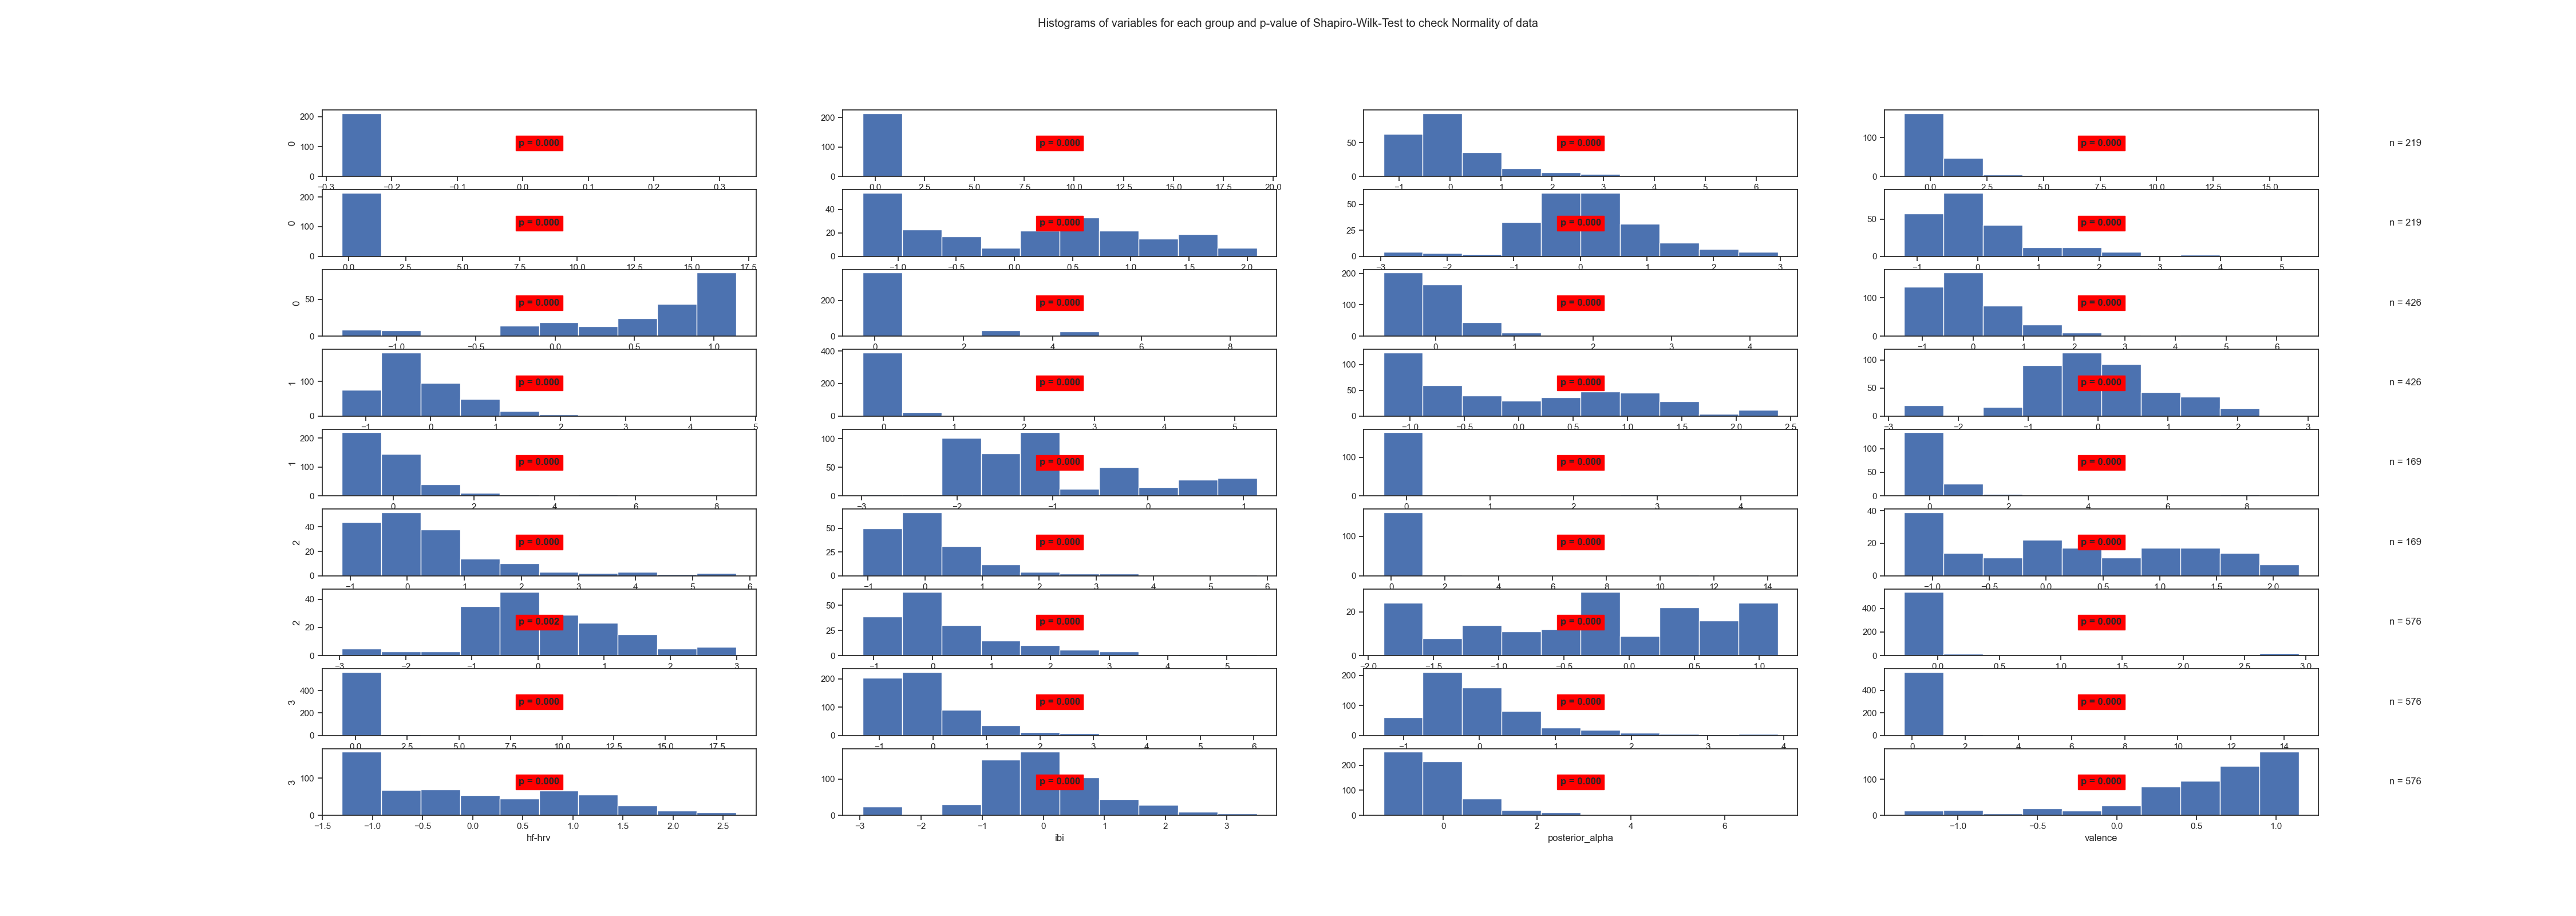

Values plotted in this chart, from the file beside it:
State	Variable	Statistic	Samples	p-value	Significance
0	arousal	0.17	219	0.0	True
0	beta	0.23	219	0.0	True
0	frontal_alpha	0.78	219	0.0	True
0	frontal_theta	0.45	219	0.0	True
0	gamma	0.15	219	0.0	True
0	hf-hrv	0.92	219	0.0	True
0	ibi	0.96	219	0.0	True
0	posterior_alpha	0.81	219	0.0	True
0	valence	0.82	219	0.0	True
1	arousal	0.49	426	0.0	True
1	beta	0.75	426	0.0	True
1	frontal_alpha	0.77	426	0.0	True
1	frontal_theta	0.86	426	0.0	True
1	gamma	0.45	426	0.0	True
1	hf-hrv	0.91	426	0.0	True
1	ibi	0.98	426	0.0	True
1	posterior_alpha	0.73	426	0.0	True
1	valence	0.89	426	0.0	True
2	arousal	0.16	169	0.0	True
2	beta	0.42	169	0.0	True
2	frontal_alpha	0.83	169	0.0	True
2	frontal_theta	0.8	169	0.0	True
2	gamma	0.25	169	0.0	True
2	hf-hrv	0.94	169	0.0	True
2	ibi	0.97	169	0.002	True
2	posterior_alpha	0.85	169	0.0	True
2	valence	0.94	169	0.0	True
3	arousal	0.23	576	0.0	True
3	beta	0.29	576	0.0	True
3	frontal_alpha	0.83	576	0.0	True
3	frontal_theta	0.85	576	0.0	True
3	gamma	0.19	576	0.0	True
3	hf-hrv	0.92	576	0.0	True
3	ibi	0.96	576	0.0	True
3	posterior_alpha	0.75	576	0.0	True
3	valence	0.86	576	0.0	True
